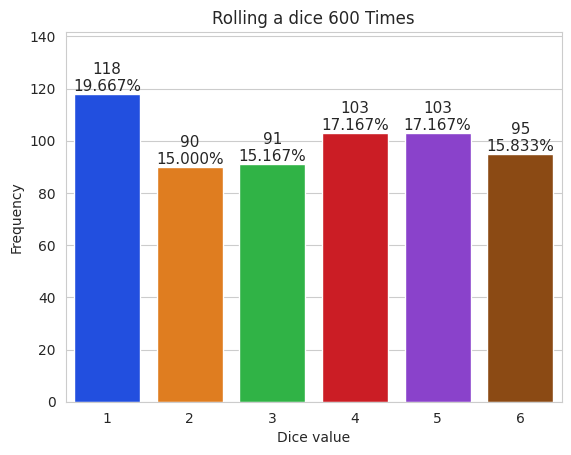

This chart was generated by the following Python code:
import matplotlib.pyplot as plt
import numpy as np
import random
import seaborn as sns

rolls = [ random.randrange(1,7) for i in range(600)]
values ,frequencies = np.unique(rolls,return_counts=True)

title = f'Rolling a dice {len(rolls):,} Times'
sns.set_style("whitegrid")

axes =sns.barplot(x=values, y= frequencies ,palette ='bright')

axes.set_title(title)
axes.set(xlabel="Dice value",ylabel="Frequency")
axes.set_ylim(top=max(frequencies)*1.20)


for bar,frequencies in zip(axes.patches, frequencies):
    text_x =bar.get_x()+ bar.get_width()/2.0
    text_y =bar.get_height()
    text =f'{frequencies:,}\n{frequencies/len(rolls):.3%}'
    axes.text(text_x, text_y, text, fontsize=11,ha="center",va="bottom")
    
    
plt.show()
    